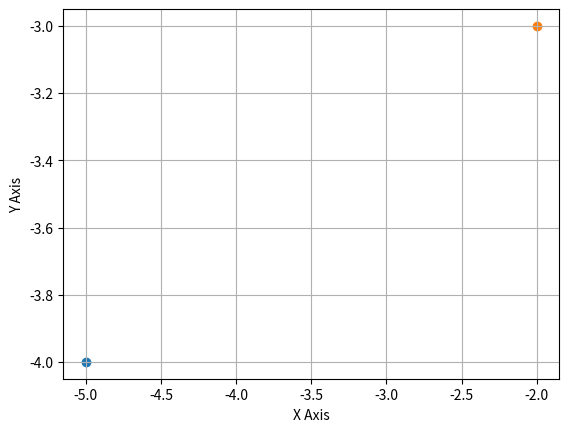

Source code (Python):
import matplotlib.pyplot as plt

def draw_grid():
	fig = plt.figure()
	ax = plt.axes()
	plt.xlabel("X Axis")
	plt.ylabel("Y Axis")
	plt.rc('grid', linestyle="-", color='black')
	plt.grid(True)
	return fig


def plot_points(fig,d,point_annotation):
	for coordinate in d:
		x,y = coordinate
		point = plt.scatter(x,y)
		annotation = plt.annotate(d[coordinate],
					xy = (x,y), xycoords = 'data',
					xytext=(x+0.2,y),textcoords = 'data',
					bbox=dict(boxstyle="round", facecolor="#e8ebe9", 
                  	edgecolor="#a3a8a4")
			)
		annotation.set_visible(False)
		point_annotation.append([point, annotation])       

def hover(event):
    for point, annotation in point_annotation:
        show_annotation = (point.contains(event)[0] == True)

        if show_annotation != annotation.get_visible():
            annotation.set_visible(show_annotation)
            plt.draw()


def coordinate_annotation(d):
	fig = draw_grid()
	plot_points(fig,d,point_annotation)
	connect_id = fig.canvas.mpl_connect('motion_notify_event', hover)


if __name__ == '__main__':
	info_d = {
		(-5,-4):"PRR Record\nHEAD_NUM: 1\nSITE_NUM:1\nPART_FLG:0x0\nNUM_TEXT:0\nHARD_BIN:1\nSOFT_BIN:1\nX_COORD:-5\nY_COORD:-4\nTEST_T:515\nPART_ID:1\nPART_TXT:0.000\nPART_FIX: ",
		(-2,-3):"test data"}

	point_annotation = []

	coordinate_annotation(info_d)

	plt.show()


